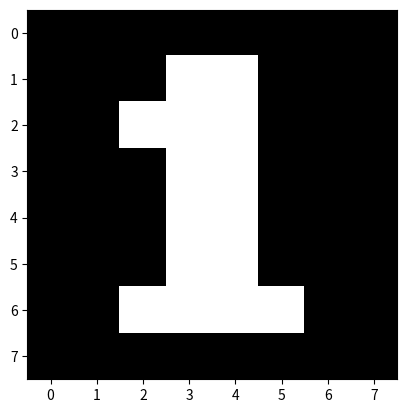

This figure's Python source:
import matplotlib.pyplot as plt

data = [
        [0,0,0,0,0,0,0,0],
        [0,0,0,1,1,0,0,0],
        [0,0,1,1,1,0,0,0],
        [0,0,0,1,1,0,0,0],
        [0,0,0,1,1,0,0,0],
        [0,0,0,1,1,0,0,0],
        [0,0,1,1,1,1,0,0],
        [0,0,0,0,0,0,0,0]]

plt.imshow(data, cmap= 'gray')
plt.show()




    